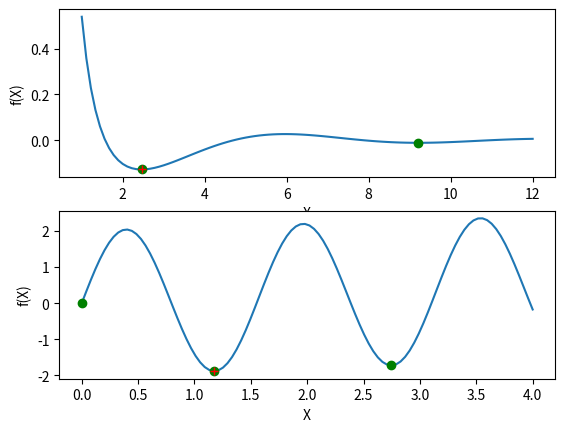

Here is the Python script that generated this plot:
import numpy as np
from matplotlib import pyplot as pp


def main():
    epsilon = 1e-4
    x_list = np.linspace(1, 12, 100)
    pp.subplot(2, 1, 1)
    pp.xlabel("X")
    pp.ylabel("f(X)")
    pp.plot(x_list, function1(x_list))
    for x in enumerative(function1, x_list[0], x_list[-1], epsilon):
        pp.plot(x, function1(x), marker="o", color="g")
    x = broken_lines(function1, x_list[0], x_list[-1], epsilon)[0]
    pp.plot(x, function1(x), marker="+", color="r")

    x_list = np.linspace(0, 4, 100)
    pp.subplot(2, 1, 2)
    pp.xlabel("X")
    pp.ylabel("f(X)")
    pp.plot(x_list, function2(x_list))
    for x in enumerative(function2, x_list[0], x_list[-1], epsilon):
        pp.plot(x, function2(x), marker="o", color="g")
    x = broken_lines(function2, x_list[0], x_list[-1], epsilon)[0]
    pp.plot(x, function2(x), marker="+", color="r")

    pp.show()


def function1(x):
    return np.cos(x) / x ** 2


def function2(x):
    return 0.1 * x + 2 * np.sin(4 * x)


def enumerative(func, begin, end, eps):
    previous = func(begin)
    upward = False
    result = []
    for x in np.arange(begin + eps, end, eps):
        current = func(x)
        if upward:
            upward = current > previous
        elif current > previous:
            result.append(x)
            upward = True
        previous = current
    return result


def broken_lines(func, begin, end, eps):
    const_l, count = get_l_const(func, begin, end, 8)
    f_b = func(begin)
    f_e = func(end)
    count += 2
    pairs = [((f_b - f_e + const_l * (begin + end)) / (2.0 * const_l),
              (f_b + f_e + const_l * (begin - end)) / 2.0)]
    while True:
        min_pair = pairs[0]
        for pair in pairs:
            if pair[1] < min_pair[1]:
                min_pair = pair
        pairs.remove(min_pair)
        x = min_pair[0]
        f_x = func(x)
        count += 1
        delta = (f_x - min_pair[1]) / (2 * const_l)
        if 2 * const_l * delta < eps:
            return (x, count)
        new_p = 0.5 * (f_x + min_pair[1])
        pairs.append((x - delta, new_p))
        pairs.append((x + delta, new_p))


def get_l_const(func, begin, end, chords_count):
    chords_x = np.linspace(begin, end, chords_count + 1)
    chords_func = func(chords_x)
    const_l = None
    for i in range(1, len(chords_x)):
        new_ratio = (abs(chords_func[i] - chords_func[i - 1]) /
                     abs(chords_x[i] - chords_x[i - 1]))
        if const_l is None:
            const_l = new_ratio
        elif new_ratio > const_l:
            const_l = new_ratio
    return (const_l, len(chords_func))


if __name__ == '__main__':
    main()
